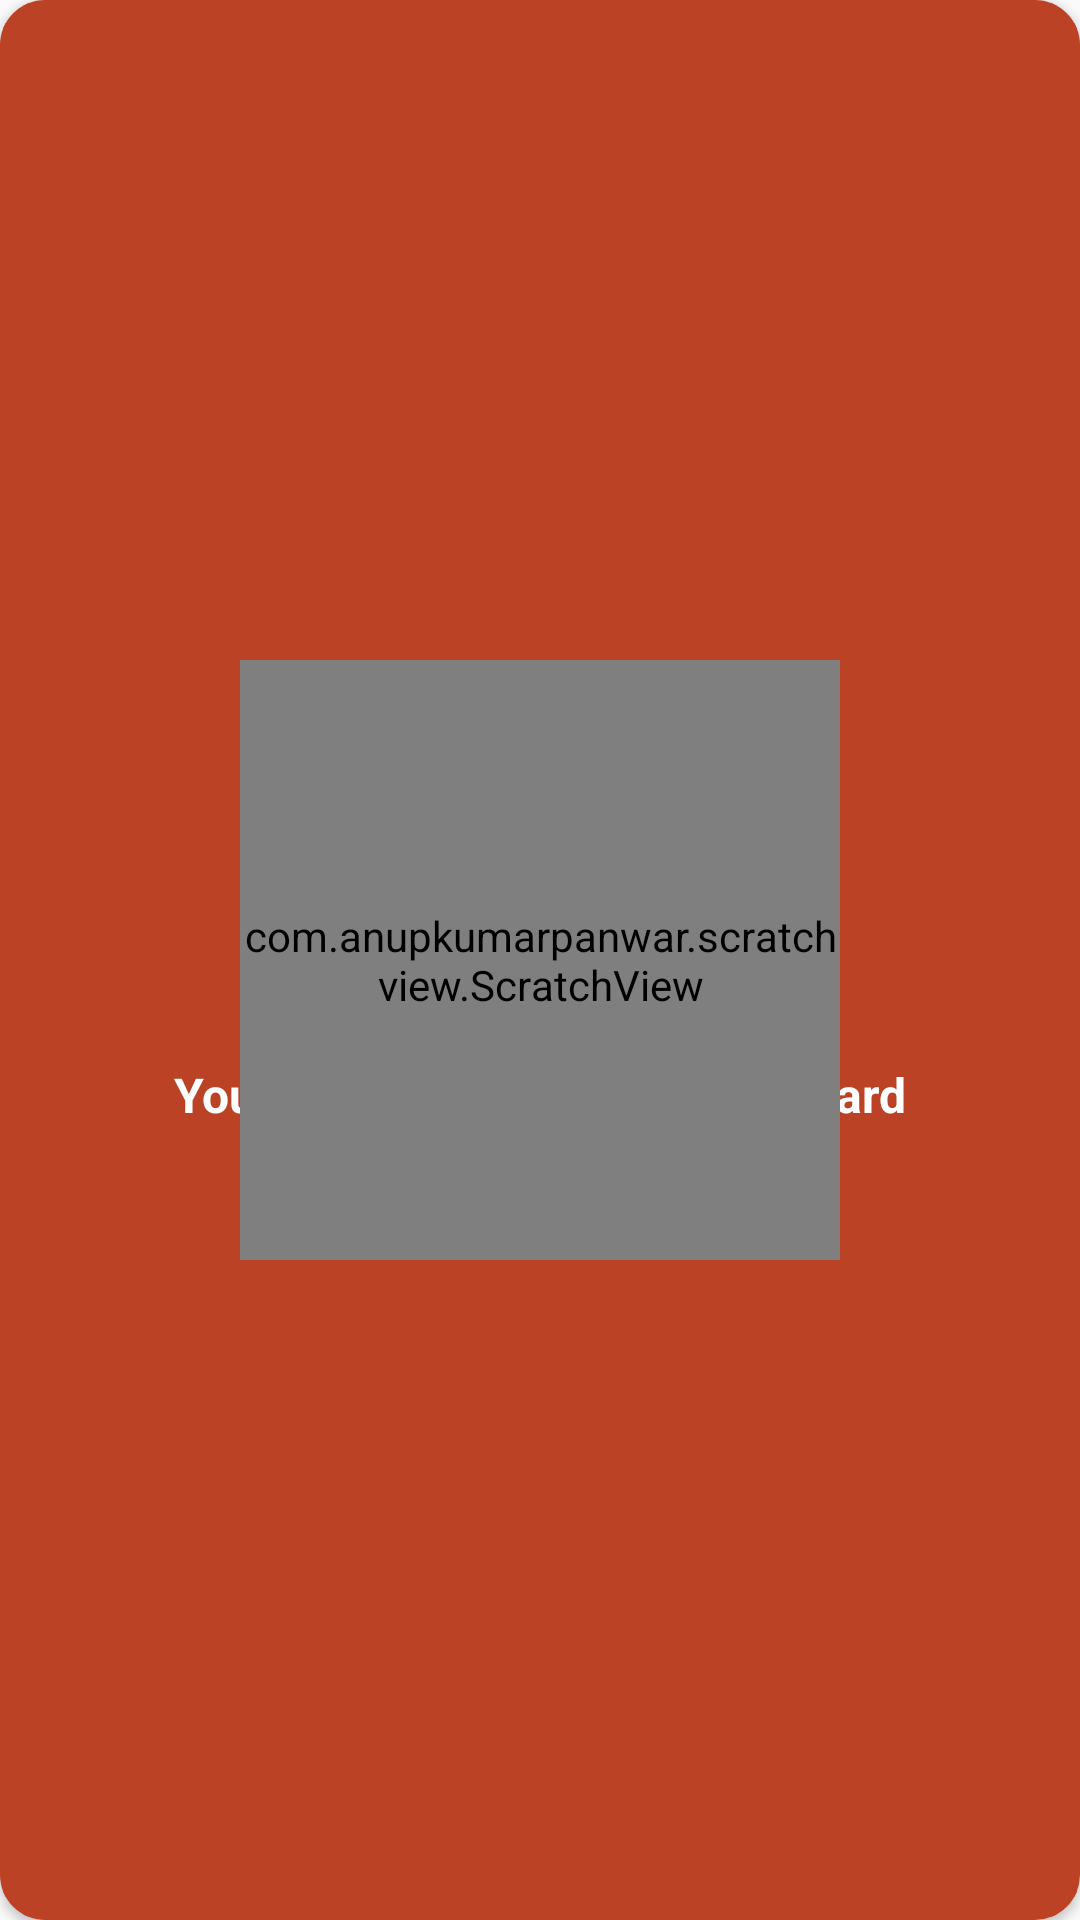

Produce the Android XML layout that renders to this screen, including the resource entries it uses.
<!-- AndroidManifest.xml: application theme AppTheme -->
<!-- res/layout/activity_scratch_card.xml -->
<?xml version="1.0" encoding="utf-8"?>
<androidx.cardview.widget.CardView
    android:layout_width="200dp"
    xmlns:android="http://schemas.android.com/apk/res/android"
    xmlns:app="http://schemas.android.com/apk/res-auto"
    xmlns:tools="http://schemas.android.com/tools"
    android:layout_gravity="center"
    android:layout_height="200dp"
    app:cardCornerRadius="15dp"
    tools:context=".scratchCardActivity">



        <LinearLayout
            android:layout_width="match_parent"
            android:layout_height="match_parent"
            android:gravity="center"
            android:orientation="vertical"
            android:padding="15dp"
            android:background="@drawable/rewardcard">

            <ImageView
                android:layout_width="90dp"
                android:layout_height="90dp"
                android:src="@drawable/cup" />

            <TextView
                android:layout_width="match_parent"
                android:layout_height="wrap_content"
                android:gravity="center"
                android:padding="10dp"
                android:textColor="@color/colorAccent"
                android:textStyle="bold"
                android:text="You've won !\n Claim your Reward"
                android:textSize="16sp" />
        </LinearLayout>
    <com.anupkumarpanwar.scratchview.ScratchView
        android:id="@+id/scratch_view"
        android:layout_width="200dp"
        android:layout_gravity="center"
        android:layout_height="200dp"
        app:overlay_height="200dp"
        app:overlay_image="@drawable/scratch"
        app:overlay_width="200dp" />
    </androidx.cardview.widget.CardView>
<!-- resources referenced by this layout -->
<resources>
  <color name="colorAccent">#ffff</color>
  <!-- drawable cup: vector/xml drawable (drawable, 4200 chars, omitted) -->
  <!-- drawable rewardcard (drawable-xhdpi) -->
  <?xml version="1.0" encoding="utf-8"?>
  <shape xmlns:android="http://schemas.android.com/apk/res/android"
      android:shape="rectangle">
      <stroke
          android:width="2dp"
          android:color="@color/colorPrimaryDark" />
  
      <solid
          android:color="@color/colorPrimaryDark"
          />
  
      // Reduce the corner radius value
      <corners android:radius="5dp" />
  
  
  
  </shape>
  <style name="AppTheme" parent="Theme.AppCompat.Light.NoActionBar">
          
          <item name="colorPrimary">@color/colorPrimary</item>
          <item name="colorPrimaryDark">@color/colorPrimaryDark</item>
          <item name="colorAccent">@color/colorAccent</item>
          <item name="android:itemBackground">@color/white</item>
          <item name="android:textColor">@color/colorPrimary</item>
  
      </style>
  <color name="colorPrimaryDark">#BC4226</color>
  <color name="colorPrimary">#EF2512</color>
  <!-- not gathered from this repository: default colours our renderer supplied (Android Studio template values) -->
  <color name="white">#FFFFFFFF</color>
</resources>
